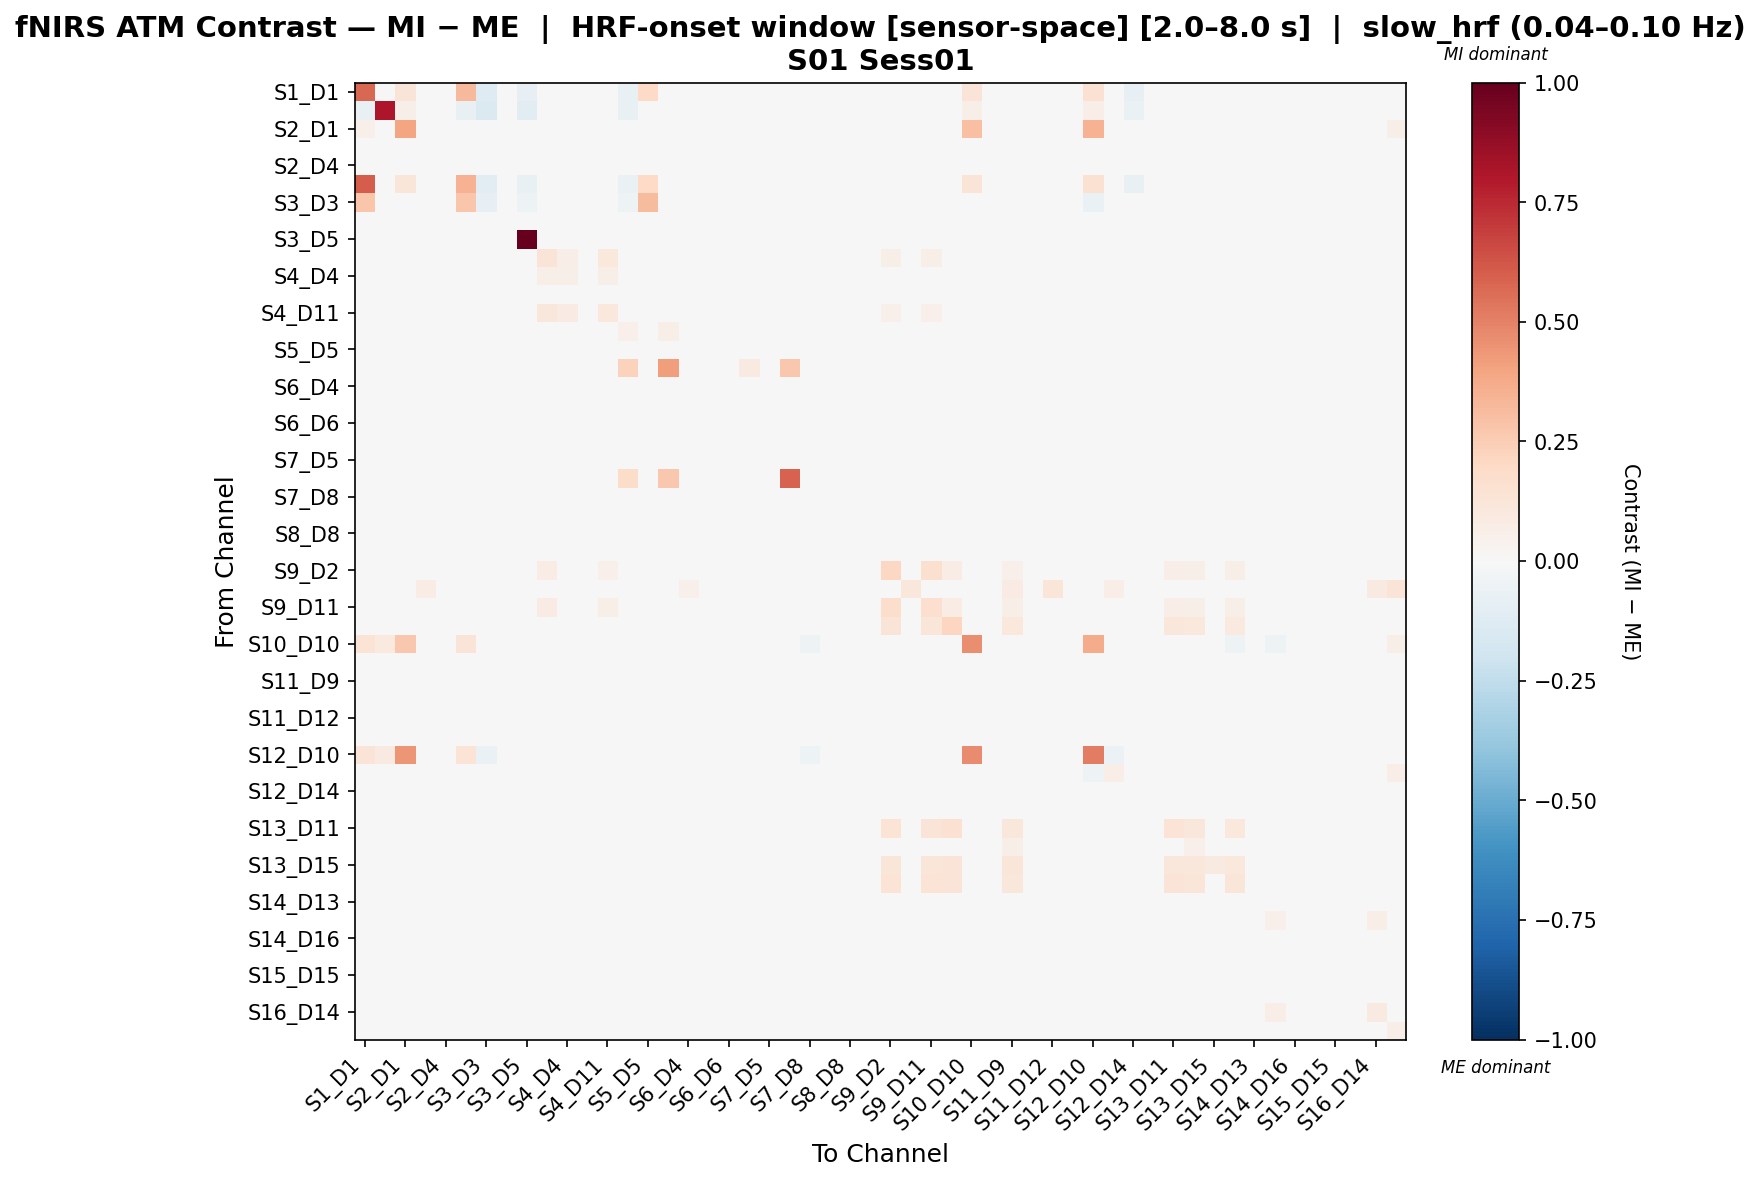

The data file committed next to this chart (first rows):
, S1_D1 hbo, S1_D3 hbo, S2_D1 hbo, S2_D2 hbo, S2_D4 hbo, S3_D1 hbo, S3_D3 hbo, S3_D4 hbo, S3_D5 hbo, S4_D2 hbo, S4_D4 hbo, S4_D6 hbo, S4_D11 hbo, S5_D3 hbo, S5_D5 hbo, S5_D7 hbo, S6_D4 hbo, S6_D5 hbo, S6_D6 hbo, S6_D8 hbo, S7_D5 hbo, S7_D7 hbo, S7_D8 hbo
S1_D1 hbo, 0.572, -0.0009053, 0.1265, -0.02722, -0.02796, 0.3239, -0.1309, -0.02796, -0.07958, -0.02722, -0.02722, -0.02869, -0.02796, -0.07045, 0.1982, -0.02319, -0.02796, -0.02869, -0.02943, -0.02869, -0.02648, -0.0254, -0.02869
S1_D3 hbo, -0.07384, 0.8093, 0.06175, -0.01916, -0.0199, -0.07237, -0.141, -0.0199, -0.1055, -0.01916, -0.01916, -0.01671, -0.0199, -0.07672, -0.01856, -0.01916, -0.0199, -0.01279, -0.01745, -0.02064, -0.01843, -0.01745, -0.001019
S2_D1 hbo, 0.05064, 0.04003, 0.3966, -0.02218, -0.02991, 0.04411, -0.01452, -0.03227, -0.03813, -0.02241, -0.02737, -0.03008, -0.02046, -0.01973, -0.0265, -0.004725, -0.0325, -0.03008, -0.03049, -0.03031, -0.04617, -0.01428, -0.0344
S2_D2 hbo, -0.01353, -0.00357, -0.02807, 0.02625, 0.006617, -0.02017, -0.003287, 0.006617, -0.02682, -0.01016, -0.002967, 0.01426, -0.009536, 0.02321, 0.01906, -0.0009085, -0.002727, 0.02103, 0.01468, 0.01017, -0.02878, -0.005129, 0.01509
S2_D4 hbo, -0.01354, -0.007107, -0.02613, 0.02331, 0.01586, -0.02012, -0.005823, 0.01161, -0.02691, -0.005502, 0.002601, 0.01924, -0.005298, 0.0252, 0.02191, 0.001999, -0.00994, 0.01742, 0.01783, 0.01808, -0.02927, -0.005483, 0.01763
S3_D1 hbo, 0.6053, 0.02913, 0.1238, -0.03044, -0.03092, 0.3443, -0.1112, -0.03092, -0.07469, -0.03044, -0.03044, -0.0314, -0.03092, -0.06641, 0.2013, -0.02273, -0.03092, -0.0314, -0.03188, -0.0314, -0.02995, -0.03188, -0.0314
S3_D3 hbo, 0.2781, -0.02919, -0.01978, -0.01348, -0.01923, 0.2753, -0.0833, -0.01923, -0.05349, -0.0165, -0.01952, -0.01591, -0.01488, -0.05231, 0.3136, -0.004446, -0.02443, -0.01506, -0.01864, -0.02196, -0.02332, -0.007758, -0.01034
S3_D4 hbo, -0.01362, -0.007221, -0.02806, 0.02234, 0.01506, -0.02027, -0.005812, 0.01266, -0.02922, -0.004423, 0.004667, 0.01859, -0.004371, 0.02373, 0.02072, 0.001973, -0.008303, 0.01665, 0.01665, 0.017, -0.03156, -0.005575, 0.0142
S3_D5 hbo, -0.03714, -0.0313, -0.02537, -0.009878, -0.01798, -0.04385, -0.03211, -0.01983, 1.0, -0.01203, -0.01787, -0.01583, -0.0106, -0.02766, -0.0316, 0.00356, -0.02198, -0.01768, -0.01768, -0.01798, -0.03456, -0.003505, -0.02506
S4_D2 hbo, -0.0139, -0.007696, -0.02835, 0.000146, -0.006467, -0.02042, -0.009814, -0.006467, -0.02713, 0.1315, 0.06863, -0.002761, 0.1052, 0.007125, -0.0007256, -0.002818, -0.009765, -0.002761, -0.002354, -0.005652, 0.02397, -0.01139, -0.001947
S4_D4 hbo, -0.01372, -0.01099, -0.02629, 0.01047, 0.004607, -0.02024, -0.008863, 0.004607, -0.02506, 0.05796, 0.06089, 0.005014, 0.05802, 0.01727, 0.009777, 0.00107, -0.005693, 0.005014, 0.005421, 0.008148, 0.008305, -0.01061, 0.005828
S4_D6 hbo, -0.01409, -0.001643, -0.02798, 0.01949, 0.0129, -0.02058, -0.005182, 0.01057, -0.03143, -0.00751, 0.001621, 0.01917, -0.007436, 0.02489, 0.01853, -0.0006873, -0.01087, 0.01835, 0.01457, 0.01476, -0.03085, -0.006009, 0.02013
S4_D11 hbo, -0.01453, -0.007931, -0.02763, 0.001711, -0.005291, -0.02098, -0.01134, -0.005291, -0.02602, 0.1136, 0.07983, -0.00193, 0.1086, 0.00534, 8.629402083196449e-05, -0.003392, -0.008652, -0.00193, -0.001527, -0.004888, 0.01929, -0.01254, -0.001124
S5_D3 hbo, -0.03847, -0.02192, -0.02203, 0.02016, 0.01465, -0.04508, -0.04863, 0.01465, -0.04276, -0.008058, 0.003548, 0.01776, -0.008174, 0.05247, 0.002117, 0.06195, -0.008499, 0.01847, 0.01512, 0.01201, -0.02566, 0.01871, 0.01988
S5_D5 hbo, -0.02975, -0.02132, -0.02308, 0.02279, 0.01679, -0.03841, -0.02495, 0.01679, -0.04658, -0.004989, 0.004474, 0.02252, -0.005242, 0.007381, 0.006279, -0.0002763, -0.007017, 0.022, 0.0182, 0.0178, -0.02635, -0.005759, 0.02225
S5_D7 hbo, -0.02542, -0.01739, -0.02468, -0.01941, -0.02387, -0.02542, -0.01665, -0.02387, -0.02306, -0.02306, -0.02671, -0.02103, -0.02387, 0.2324, -0.02103, 0.4148, -0.02752, -0.02103, 0.04332, 0.09116, -0.0259, 0.2665, -0.02103
S6_D4 hbo, -0.01362, -0.01122, -0.0204, 0.0335, 0.006456, -0.02027, -0.009358, 0.006456, -0.02396, 0.003176, 0.007111, 0.004052, 0.002437, 0.0126, 0.005714, 0.004828, 0.02098, 0.01256, 0.001648, 0.006456, -0.02446, -0.006717, 0.002064
S6_D5 hbo, -0.01404, 0.001191, -0.0281, 0.02392, 0.01047, -0.02052, -0.004912, 0.008192, -0.03372, -0.008495, -3.2891823926142855e-05, 0.01641, -0.008368, 0.02317, 0.01588, -0.001193, -0.004997, 0.02087, 0.01198, 0.01222, -0.03078, -0.006729, 0.01646
S6_D6 hbo, -0.01459, -0.002195, -0.02727, 0.01946, 0.01294, -0.02115, -0.007674, 0.01066, -0.03288, -0.007199, 0.001757, 0.01923, -0.007156, 0.02187, 0.01823, 0.008482, -0.01052, 0.0185, 0.02202, 0.0239, -0.03046, -0.006032, 0.01617
S6_D8 hbo, -0.01434, -0.007939, -0.02305, 0.02099, 0.01354, -0.02093, -0.008895, 0.01354, -0.02663, -0.005269, 0.002425, 0.01689, -0.005038, 0.0193, 0.01595, 0.01793, -0.009842, 0.01273, 0.02112, 0.04349, -0.02698, -0.006211, 0.01666
S7_D5 hbo, -0.0138, -0.01157, -0.03734, -0.02172, -0.02618, -0.02093, -0.01682, -0.02841, -0.04312, 0.02795, 0.002, -0.02841, 0.02425, -0.02217, -0.02841, -0.002999, -0.02914, -0.03064, -0.03064, -0.02618, 0.02424, -0.01502, -0.0351
S7_D7 hbo, -0.01674, -0.003194, -0.02763, -0.01972, -0.02718, -0.02391, -0.01005, -0.02718, -0.02673, -0.02299, -0.02626, -0.02109, -0.02344, 0.1865, -0.02109, 0.2732, -0.03045, -0.01783, -0.02154, -0.02763, -0.02866, 0.5913, -0.01783
S7_D8 hbo, -0.01403, 0.008976, -0.03308, 0.01844, 0.01241, -0.0208, -0.002373, 0.008446, -0.0384, -0.008854, 0.000117, 0.0175, -0.008846, 0.0233, 0.01658, -0.002721, -0.01177, 0.01651, 0.01312, 0.01376, -0.03571, -0.008695, 0.03474
S8_D6 hbo, -0.01398, -0.001464, -0.02628, 0.01869, 0.01203, -0.0206, -0.005569, 0.01203, -0.02985, -0.007451, 0.002265, 0.01831, -0.007397, 0.02399, 0.01761, -0.001105, -0.0107, 0.01734, 0.01356, 0.01397, -0.02916, -0.006277, 0.01969
S8_D8 hbo, -0.01414, 0.001119, -0.03084, 0.01982, 0.01156, -0.02067, -0.00294, 0.009248, -0.03423, -0.004717, 0.003903, 0.01531, -0.005177, 0.02731, 0.01654, -0.001348, -0.005846, 0.01624, 0.0126, 0.01115, -0.03353, -0.006974, 0.01527
S8_D15 hbo, -0.01388, -0.00399, -0.0248, 0.01779, 0.01312, -0.02053, -0.006024, 0.01312, -0.02621, -0.007377, 0.002493, 0.01971, -0.007152, 0.02271, 0.01936, -0.0007067, -0.01131, 0.01769, 0.01769, 0.01248, -0.02817, -0.005278, 0.02013
S9_D2 hbo, -0.01333, -0.006054, -0.02437, -0.02168, -0.02568, -0.02032, -0.003546, -0.02524, -0.02349, 0.07682, 0.02445, -0.02081, 0.05304, -0.009882, -0.01862, 0.0001043, -0.02924, -0.02081, -0.02037, -0.02437, -0.02618, -0.008353, -0.01993
S9_D9 hbo, -0.01295, 0.002408, -0.03176, 0.07619, -0.0278, -0.01969, -4.5681475441496765e-05, -0.0302, -0.03332, -0.02058, -0.02623, -0.0233, -0.01818, -0.005401, -0.01879, -0.001567, 0.05292, 0.0279, -0.02288, -0.02695, -0.03487, -0.00635, -0.02079
S9_D11 hbo, -0.01378, -0.006502, -0.02437, -0.02164, -0.02563, -0.0205, -0.003823, -0.02521, -0.02353, 0.08176, 0.02716, -0.0208, 0.05664, -0.01004, -0.0187, -0.0003437, -0.02921, -0.0208, -0.02038, -0.02437, -0.02585, -0.008443, -0.01996
S10_D9 hbo, -0.01383, 0.01902, -0.02834, -0.02305, -0.02875, -0.02029, 0.01096, -0.02875, -0.03182, -0.02326, -0.02856, -0.02578, -0.02112, -0.01369, -0.02631, -0.004337, -0.03405, -0.02557, -0.02792, -0.03089, -0.03042, -0.01064, -0.01649
S10_D10 hbo, 0.1335, 0.09578, 0.2719, -0.005313, -0.04104, 0.1272, -0.04016, -0.04328, -0.04954, -0.03389, -0.03613, -0.04373, -0.0321, -0.04104, -0.04417, -0.01828, 0.005177, -0.02285, -0.04641, -0.04149, -0.04418, -0.03075, -0.05267
S10_D12 hbo, -0.01383, 0.01409, -0.02975, 0.01493, 0.007164, -0.02045, 0.003966, 0.004914, -0.03526, -0.001614, 0.009226, 0.01062, -0.002965, 0.02188, 0.01186, -0.003241, -0.002065, 0.01122, 0.007955, 0.007164, -0.03195, -0.009298, 0.01344
S11_D9 hbo, -0.01388, -0.001103, -0.02601, 0.01837, 0.001182, -0.02053, -0.004349, 0.001182, -0.02743, -0.01149, -0.005252, 0.005267, -0.01078, 0.01616, 0.006929, -0.001919, -0.007916, 0.01478, 0.005267, -0.001476, -0.02914, -0.006975, 0.009055
S11_D11 hbo, -0.0135, -0.006996, -0.02415, -0.01555, -0.02497, -0.02002, -0.00612, -0.02497, -0.02544, -0.01704, -0.02354, -0.02307, -0.01494, -0.01148, -0.01853, 0.001881, -0.02897, -0.02307, -0.02266, -0.02415, -0.02781, -0.005586, -0.02226
S11_D12 hbo, -0.01366, -0.00129, -0.02954, 0.02949, 0.001566, -0.02018, -0.006545, -0.0006892, -0.03508, -0.003533, 0.0006572, 0.006054, -0.00414, 0.01535, 0.007684, -0.0004966, 0.01292, 0.01699, 0.003799, 0.001566, -0.03231, -0.005377, 0.0008132
S11_D13 hbo, -0.01409, -0.00776, -0.02485, 0.02453, 0.01546, -0.02058, -0.008171, 0.01312, -0.0283, -0.002717, 0.008007, 0.01712, -0.00292, 0.0229, 0.01834, 0.002442, -0.005597, 0.01479, 0.01438, 0.01546, -0.02834, -0.005626, 0.01286
S12_D10 hbo, 0.1321, 0.0914, 0.4418, -0.034, -0.03897, 0.1335, -0.06873, -0.04109, -0.04671, -0.03188, -0.034, -0.04183, -0.0305, -0.04118, -0.04257, -0.02552, -0.03897, -0.04395, -0.04468, -0.03971, -0.04174, -0.02985, -0.05031
S12_D12 hbo, -0.01532, 0.04169, -0.03319, 0.02312, 0.003922, -0.02168, 0.00728, 0.0001684, -0.03847, -0.01419, -0.007256, 0.009734, -0.014, 0.01576, 0.00859, -0.007296, -0.004209, 0.01568, 0.005557, 0.005066, -0.03626, -0.0128, 0.01627
S12_D14 hbo, -0.04177, -0.009409, -0.02657, 0.01625, 0.00927, -0.04918, -0.01532, 0.00927, -0.04755, -0.001981, 0.01118, 0.01188, -0.003401, 0.0005456, -0.004516, -0.00536, 0.0008429, 0.01242, 0.009423, 0.008807, -0.01452, -0.01201, 0.02001
S13_D6 hbo, -0.01401, 0.00119, -0.03004, 0.02619, 0.00957, -0.02073, -0.004863, 0.007315, -0.03554, -0.008614, -0.0005761, 0.01548, -0.00847, 0.02208, 0.01463, -0.001498, -0.003815, 0.01985, 0.01111, 0.01126, -0.03301, -0.006937, 0.01505
S13_D11 hbo, -0.01381, 0.001544, -0.02704, -0.01899, -0.02745, -0.02033, -0.003171, -0.02745, -0.03062, -0.01983, -0.02547, -0.02337, -0.01783, -0.008426, -0.02175, -0.001616, -0.03068, -0.02254, -0.02578, -0.02745, -0.02983, -0.006914, -0.0189
S13_D13 hbo, -0.01374, 0.001544, -0.02875, 0.001984, -0.00633, -0.02026, -0.002687, -0.008665, -0.0322, -0.002334, -0.00449, -0.00219, -0.000406, 0.01262, -0.000561, -0.001408, -0.009568, -0.001288, -0.004525, -0.00633, -0.03147, -0.006637, 2.189135243199962e-05
S13_D15 hbo, -0.01331, 0.004795, -0.02733, -0.0198, -0.02817, -0.02003, -0.0005251, -0.02817, -0.0313, -0.02054, -0.02609, -0.02387, -0.01856, -0.009008, -0.0222, -0.002418, -0.03131, -0.02314, -0.02628, -0.02775, -0.03036, -0.007352, -0.01644
S14_D12 hbo, -0.01332, -0.005088, -0.03028, -0.01811, -0.02592, -0.02017, -0.01606, -0.0281, -0.04068, -0.01895, -0.02416, -0.02205, -0.0172, -0.01687, -0.0212, -0.002558, -0.02894, -0.02423, -0.02423, -0.02592, 0.001256, -0.007685, -0.03296
S14_D13 hbo, -0.01338, -0.003926, -0.02787, -0.01535, -0.02385, -0.02025, -0.01018, -0.02607, -0.03369, -0.01674, -0.02258, -0.01885, -0.01494, -0.01319, -0.01756, 0.0002375, -0.02746, -0.02107, -0.02107, -0.02385, -0.03157, -0.00377, -0.02955
S14_D14 hbo, -0.0142, -0.001324, -0.0344, 0.01637, 0.01241, -0.02082, -0.01177, 0.006725, -0.03971, -0.01037, -0.001229, 0.01515, -0.01035, 0.02033, 0.01423, -0.003965, -0.01301, 0.01389, 0.01081, 0.012, 0.003306, -0.01075, 0.01349
S14_D16 hbo, -0.01381, 0.01185, -0.02869, 0.01645, 0.0102, -0.02033, 0.005489, 0.0102, -0.03227, -0.01025, -0.0005897, 0.01548, -0.01012, 0.02416, 0.01524, -0.003266, -0.01329, 0.01412, 0.01121, 0.01207, -0.03115, -0.009224, 0.02512
S15_D13 hbo, -0.01368, 0.001673, -0.02675, 0.0187, 0.01204, -0.02036, -0.003145, 0.01024, -0.03072, -0.009149, -0.0003824, 0.01833, -0.008964, 0.02755, 0.01778, -0.001884, -0.01281, 0.01736, 0.01412, 0.01426, -0.0303, -0.007002, 0.02462
S15_D15 hbo, -0.01343, 0.004609, -0.02898, 0.01713, 0.009319, -0.02026, -0.0002977, 0.006984, -0.03323, -0.003527, 0.00423, 0.01327, -0.001192, 0.02763, 0.01455, -0.001969, -0.007056, 0.01407, 0.01093, 0.009319, -0.03275, -0.00741, 0.01845
S15_D16 hbo, -0.014, 0.02575, -0.02939, 0.01539, 0.01114, -0.02066, 0.01352, 0.007611, -0.03518, -0.01137, -0.002287, 0.01372, -0.0112, 0.01945, 0.0132, -0.004497, -0.01444, 0.01228, 0.00961, 0.01072, -0.03191, -0.01107, 0.02365
S16_D14 hbo, -0.01471, -0.006645, -0.03293, 0.02485, 0.00775, -0.02132, -0.01256, 0.002377, -0.0363, -0.01136, -0.004293, 0.01037, -0.011, 0.01287, 0.009247, -0.003294, -0.004316, 0.01265, 0.006111, 0.006924, 0.01326, -0.009769, 0.006914
S16_D16 hbo, -0.01449, 0.02539, -0.01772, 0.02013, 0.005762, -0.02112, 0.01212, 0.002826, -0.03419, -0.01382, -0.007229, 0.008214, -0.01323, 0.01205, 0.005097, -0.004842, -0.006727, 0.01281, 0.003855, 0.00287, -0.03066, -0.01192, 0.0173
